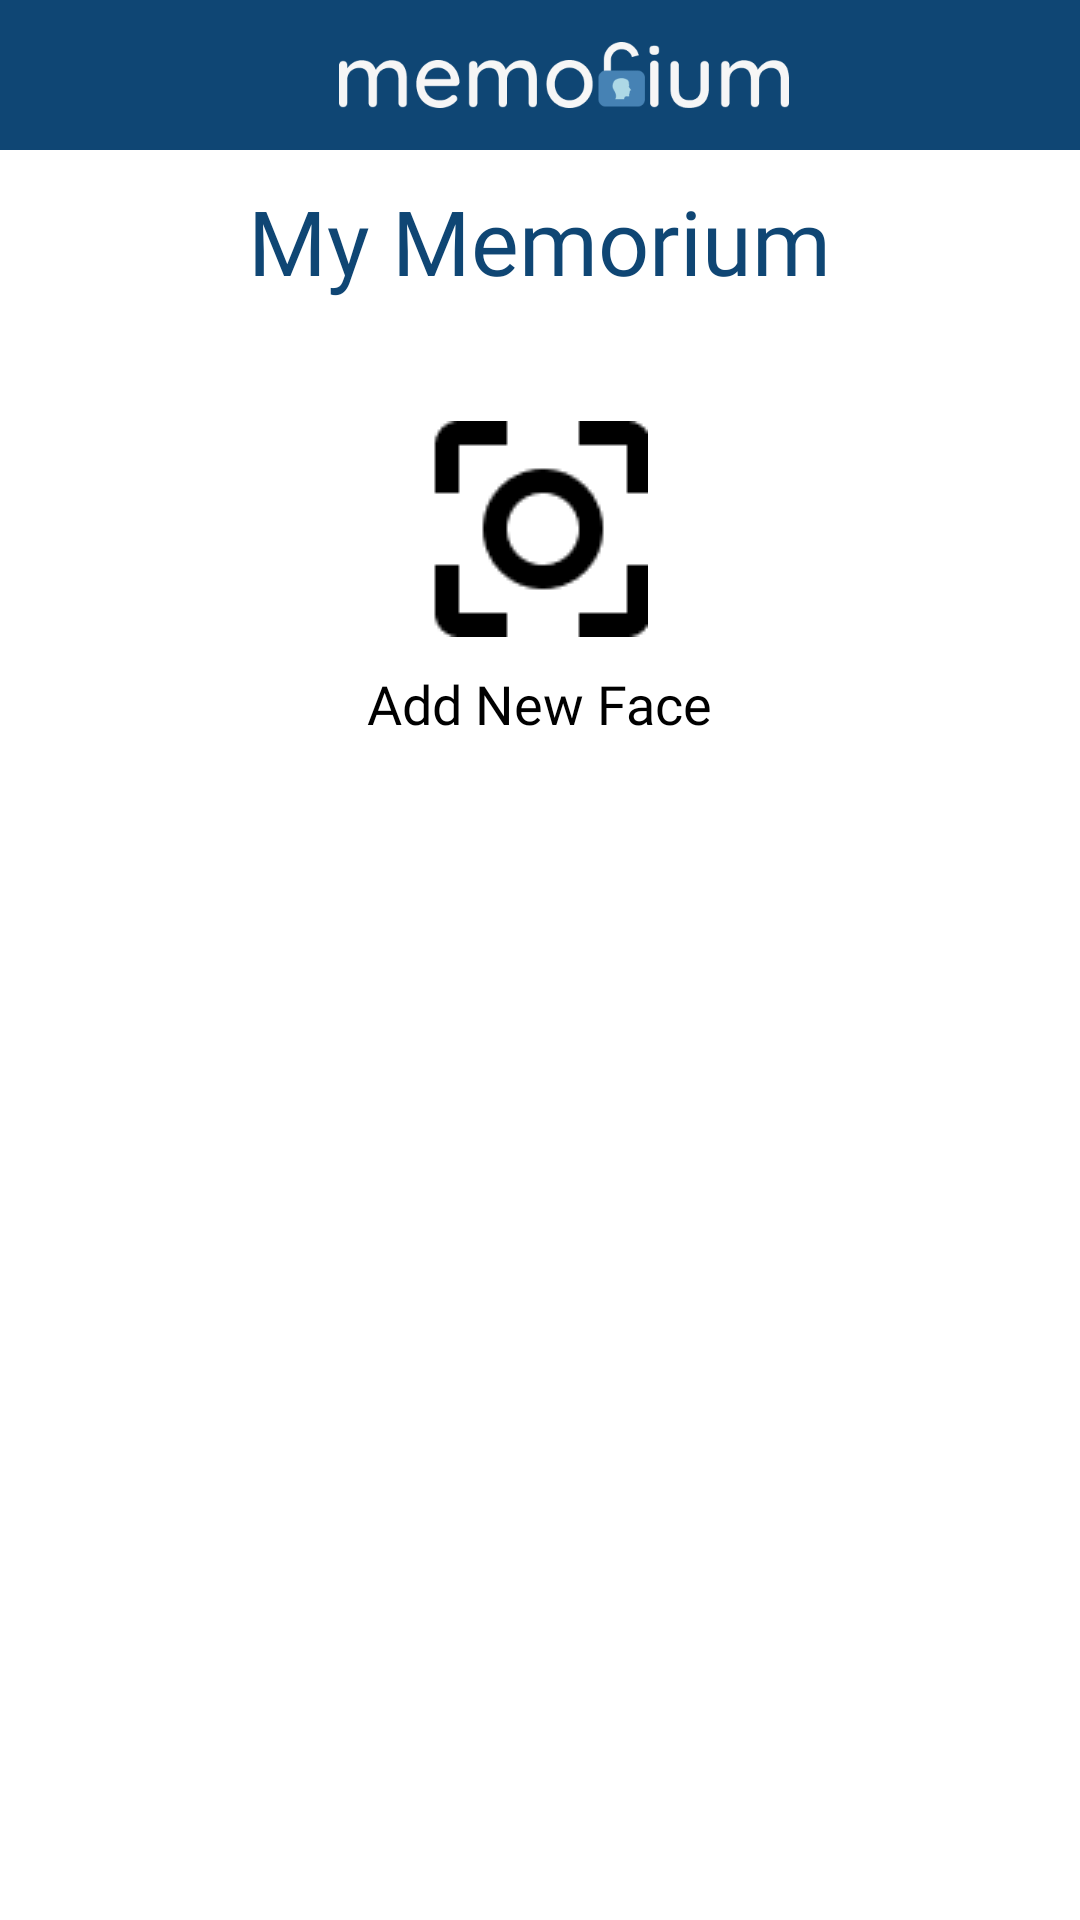

Here is an Android app screen rendered from its layout file. Give the layout XML and the strings, colors and styles it references.
<!-- AndroidManifest.xml: application theme Theme.Memorium -->
<!-- res/layout/activity_peoples.xml -->
<?xml version="1.0" encoding="utf-8"?>
<RelativeLayout xmlns:android="http://schemas.android.com/apk/res/android"
    xmlns:app="http://schemas.android.com/apk/res-auto"
    xmlns:tools="http://schemas.android.com/tools"
    android:layout_width="match_parent"
    android:layout_height="match_parent"
    tools:context=".PeoplesActivity">

    <androidx.appcompat.widget.Toolbar
        android:layout_width="match_parent"
        android:layout_height="50dp"
        android:id="@+id/toolbar"
        android:background="#0F4674"
        tools:context=".ToolbarActivity">

        <RelativeLayout
            android:layout_width="match_parent"
            android:layout_height="match_parent">

            <ImageView
                android:layout_width="150dp"
                android:layout_marginHorizontal="20dp"
                android:layout_centerHorizontal="true"
                android:layout_height="wrap_content"
                android:src="@drawable/memorium"/>

        </RelativeLayout>
    </androidx.appcompat.widget.Toolbar>


    <TextView
        android:id="@+id/title"
        android:layout_width="wrap_content"
        android:layout_height="wrap_content"
        android:layout_below="@+id/toolbar"
        android:layout_centerHorizontal="true"
        android:layout_marginHorizontal="20dp"

        android:layout_marginTop="10dp"
        android:fontFamily="@font/nunito_sans"
        android:text="My Memorium"
        android:textColor="#0F4674"
        android:textSize="30dp" />


    <ImageView
        android:id="@+id/capture"
        android:layout_width="wrap_content"
        android:layout_height="wrap_content"
        android:src="@drawable/capture_img"
        app:tint="@color/black"
        android:layout_below="@+id/title"
        android:layout_centerHorizontal="true"
        android:layout_marginTop="40dp"

        />

    <TextView
        android:id="@+id/capture_txt"
        android:layout_width="wrap_content"
        android:layout_height="wrap_content"
        android:text="Add New Face"
        android:layout_below="@+id/capture"
        android:layout_centerHorizontal="true"
        android:layout_marginTop="10dp"
        android:textColor="@color/black"
        android:fontFamily="@font/nunito_sans"
        android:textSize="18dp"/>
    
    
    <androidx.recyclerview.widget.RecyclerView
        android:id="@+id/recycler_view"
        android:layout_width="match_parent"
        android:layout_height="wrap_content"
        android:layout_below="@+id/capture_txt"
        android:layout_marginTop="20dp"/>





</RelativeLayout>
<!-- resources referenced by this layout -->
<resources>
  <color name="black">#FF000000</color>
  <!-- drawable capture_img: png bitmap (drawable, 1136 bytes) -->
  <!-- drawable memorium: png bitmap (drawable, 7662 bytes) -->
  <style name="Theme.Memorium" parent="Theme.MaterialComponents.Light.NoActionBar">
          
          <item name="colorPrimary">#0F4674</item>
          <item name="colorPrimaryVariant">#0F4674</item>
          <item name="colorOnPrimary">@color/white</item>
          
          <item name="colorSecondary">@color/secondary</item>
          <item name="colorSecondaryVariant">#0F4674</item>
          <item name="colorOnSecondary">@color/black</item>
          
          <item name="android:statusBarColor">?attr/colorPrimaryVariant</item>
          
      </style>
  <color name="white">#FFFFFFFF</color>
  <color name="secondary">#9ACDF7</color>
</resources>
